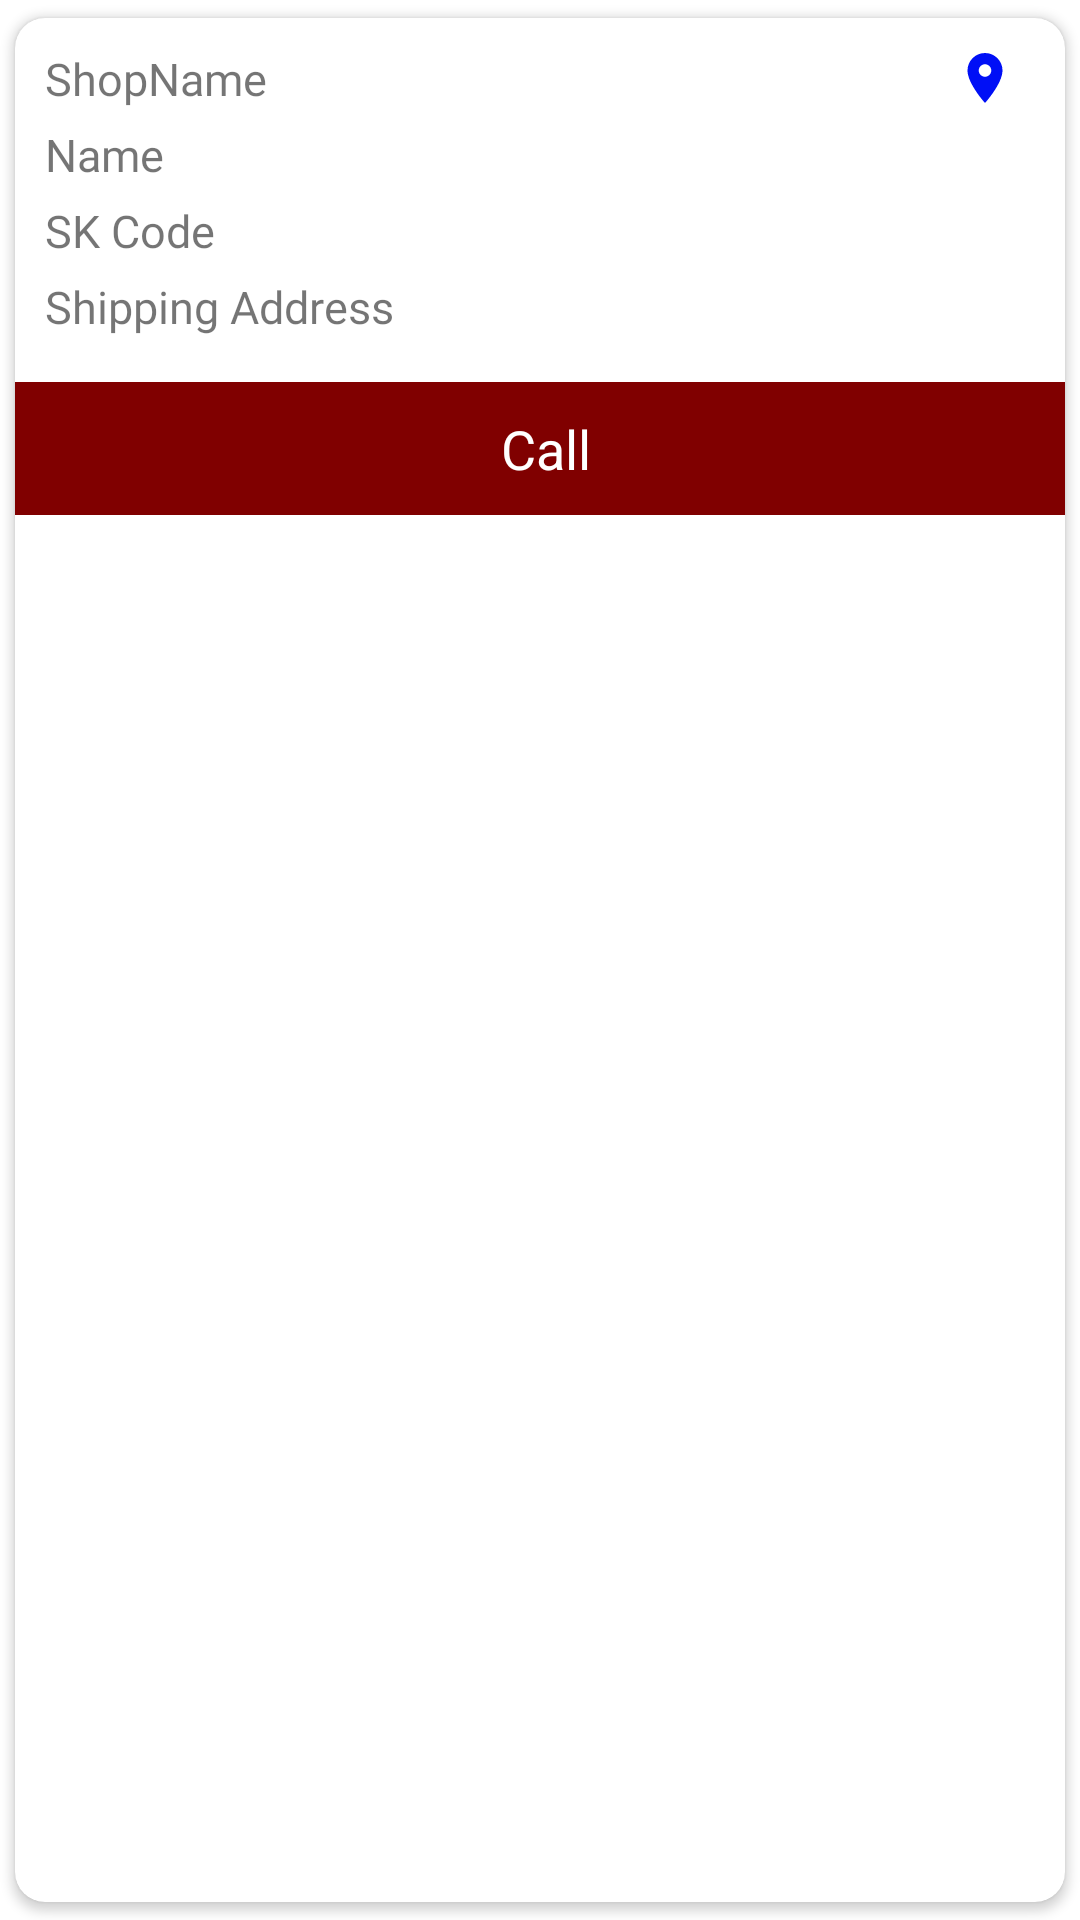

Layout XML and referenced resources for this Android screen:
<!-- AndroidManifest.xml: application theme AppTheme -->
<!-- res/layout/sk_listview_item.xml -->
<?xml version="1.0" encoding="utf-8"?>
<layout xmlns:android="http://schemas.android.com/apk/res/android"
    xmlns:app="http://schemas.android.com/apk/res-auto">

    <androidx.cardview.widget.CardView

        android:layout_width="match_parent"
        android:layout_height="wrap_content"

        android:layout_marginTop="5dp"

        app:cardCornerRadius="10dp"
        app:cardElevation="2dp"
        app:cardMaxElevation="1dp"
        app:cardUseCompatPadding="true">

        <LinearLayout
            android:layout_width="match_parent"
            android:layout_height="wrap_content"

            android:orientation="vertical">

            <LinearLayout
                android:id="@+id/ll_detail"
                android:layout_width="match_parent"
                android:layout_height="wrap_content"
                android:layout_marginLeft="@dimen/size5"
                android:layout_marginRight="@dimen/size5"
                android:orientation="vertical">


                <LinearLayout
                    android:layout_width="match_parent"
                    android:layout_height="wrap_content"
                    android:layout_marginTop="5dp"

                    android:orientation="vertical"
                    android:padding="5dp">

                    <LinearLayout
                        android:layout_width="match_parent"
                        android:layout_height="wrap_content"
                        android:orientation="horizontal"
                        android:weightSum="1">

                        <TextView
                            android:id="@+id/shopname"
                            style="@style/CommanStyleAN"
                            android:layout_width="0dp"
                            android:layout_height="wrap_content"
                            android:layout_weight="0.9"
                            android:text="ShopName"

                            android:textSize="@dimen/size15" />


                        <LinearLayout
                            android:layout_width="0dp"
                            android:layout_height="20dp"
                            android:layout_gravity="center"
                            android:layout_weight="0.1"
                            android:gravity="center"
                            android:orientation="horizontal">

                            <androidx.appcompat.widget.AppCompatImageView
                                android:layout_width="wrap_content"
                                android:layout_height="wrap_content"
                                android:layout_gravity="center"
                                android:src="@drawable/ic_baseline_location_blue" />
                        </LinearLayout>
                    </LinearLayout>

                    <TextView
                        android:id="@+id/name"
                        style="@style/CommanStyleAN"
                        android:layout_width="match_parent"
                        android:layout_height="wrap_content"
                        android:layout_marginTop="@dimen/size5"
                        android:text="Name"
                        android:textSize="@dimen/size15" />

                    <LinearLayout
                        android:layout_width="match_parent"
                        android:layout_height="wrap_content"
                        android:layout_marginTop="@dimen/size5"
                        android:orientation="horizontal"
                        android:weightSum="1">

                        <LinearLayout
                            android:layout_width="0dp"
                            android:layout_height="wrap_content"
                            android:layout_weight="0.4">

                            <TextView
                                android:id="@+id/skCode"
                                style="@style/CommanStyleAN"
                                android:layout_width="match_parent"
                                android:layout_height="wrap_content"

                                android:text="@string/sk_code"

                                android:textSize="@dimen/size15" />
                        </LinearLayout>

                        <LinearLayout
                            android:layout_width="0dp"
                            android:layout_height="wrap_content"
                            android:layout_gravity="right"
                            android:layout_weight="0.6">

                            <TextView
                                android:id="@+id/txt_mob"

                                style="@style/CommanStyleAN"
                                android:layout_width="match_parent"
                                android:layout_height="wrap_content"
                                android:gravity="right"
                                android:textSize="@dimen/size15" />
                        </LinearLayout>
                    </LinearLayout>

                    <TextView

                        android:id="@+id/txt_add_value"
                        style="@style/CommanStyleAN"

                        android:layout_width="match_parent"
                        android:layout_height="wrap_content"
                        android:layout_marginTop="@dimen/size5"
                        android:text="@string/txt_shipping_address"
                        android:textSize="@dimen/size15"

                        android:visibility="visible" />


                </LinearLayout>


            </LinearLayout>

            <LinearLayout
                android:id="@+id/llCall"
                android:layout_width="match_parent"
                android:layout_height="wrap_content"
                android:layout_gravity="center"
                android:layout_marginTop="@dimen/size10"
                android:background="@color/purple_500"
                android:gravity="center"
                android:padding="@dimen/size10">

                <TextView
                    android:layout_width="wrap_content"
                    android:layout_height="wrap_content"
                    android:drawableLeft="@drawable/ic_baseline_call_24"
                    android:gravity="center"
                    android:text=" Call"
                    android:textColor="@color/white"
                    android:textSize="@dimen/size18" />
            </LinearLayout>
        </LinearLayout>

    </androidx.cardview.widget.CardView>
</layout>
<!-- resources referenced by this layout -->
<resources>
  <color name="purple_500">#800000</color>
  <color name="white">#FFFFFFFF</color>
  <dimen name="size10">10dp</dimen>
  <dimen name="size15">15dp</dimen>
  <dimen name="size18">18dp</dimen>
  <dimen name="size5">5dp</dimen>
  <!-- drawable ic_baseline_location_blue (drawable) -->
  <vector android:height="24dp" android:tint="#000FF6"
      android:viewportHeight="24" android:viewportWidth="24"
      android:width="24dp" xmlns:android="http://schemas.android.com/apk/res/android">
      <path android:fillColor="@android:color/white" android:pathData="M12,2C8.13,2 5,5.13 5,9c0,5.25 7,13 7,13s7,-7.75 7,-13c0,-3.87 -3.13,-7 -7,-7zM12,11.5c-1.38,0 -2.5,-1.12 -2.5,-2.5s1.12,-2.5 2.5,-2.5 2.5,1.12 2.5,2.5 -1.12,2.5 -2.5,2.5z"/>
  </vector>
  <string name="sk_code">SK Code</string>
  <string name="txt_shipping_address">Shipping Address</string>
  <style name="CommanStyleAN" parent="@style/Text">
          <item name="android:fontFamily">@font/avalon_demi</item>
      </style>
  <style name="AppTheme" parent="Theme.MaterialComponents.Light.NoActionBar">
          
          <item name="colorPrimary">@color/purple_500</item>
          <item name="colorPrimaryDark">@color/purple_500</item>
          <item name="colorAccent">@color/purple_500</item>
      </style>
  <style name="Text">Text</style>
</resources>
